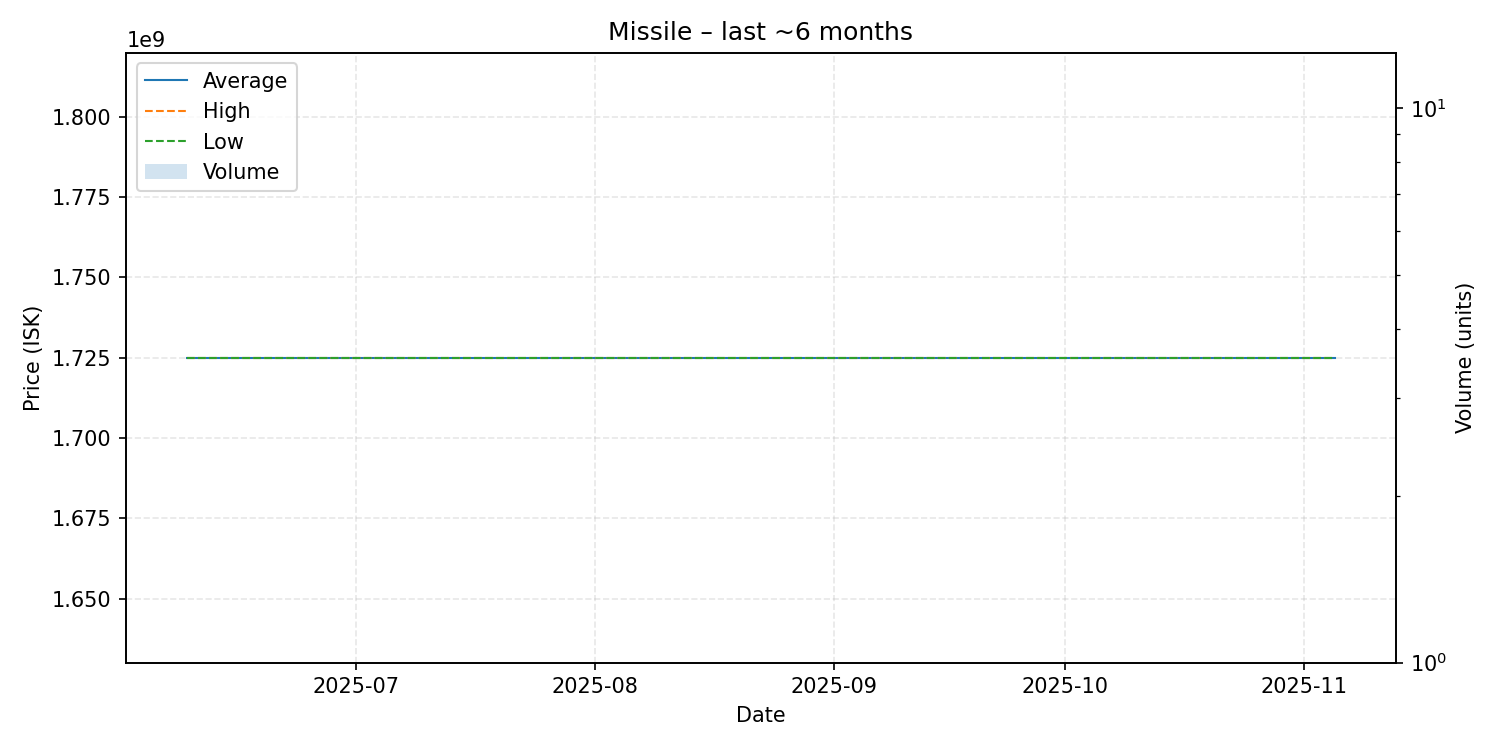

The table this chart was drawn from, first rows:
date, average, highest, lowest, order_count, volume
2025-06-09, 1725000000, 1725000000, 1725000000, 1, 1
2025-06-18, 1725000000, 1725000000, 1725000000, 1, 1
2025-07-24, 1725000000, 1725000000, 1725000000, 1, 1
2025-07-28, 1725000000, 1725000000, 1725000000, 1, 1
2025-09-04, 1725000000, 1725000000, 1725000000, 1, 1
2025-09-29, 1725000000, 1725000000, 1725000000, 1, 1
2025-11-05, 1725000000, 1725000000, 1725000000, 1, 1
